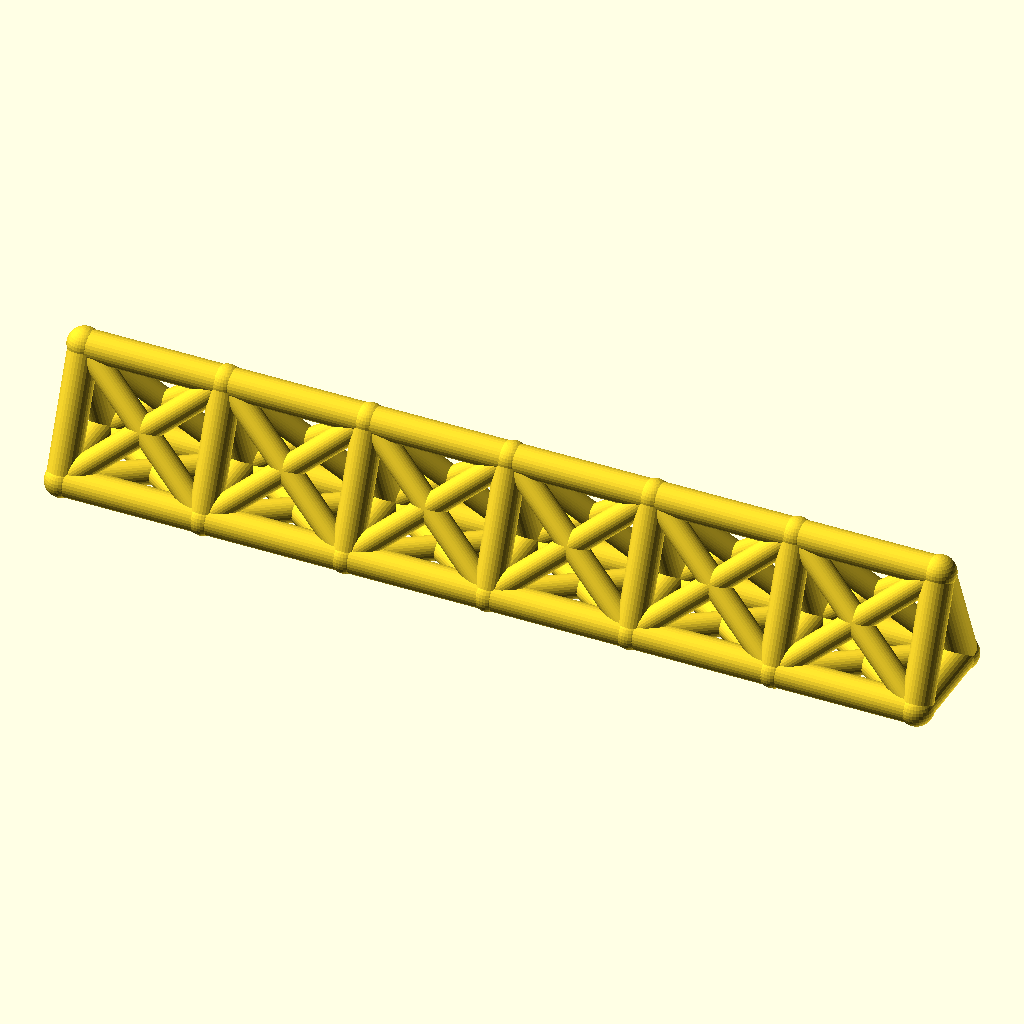
Cell 1: the model at its default parameters.
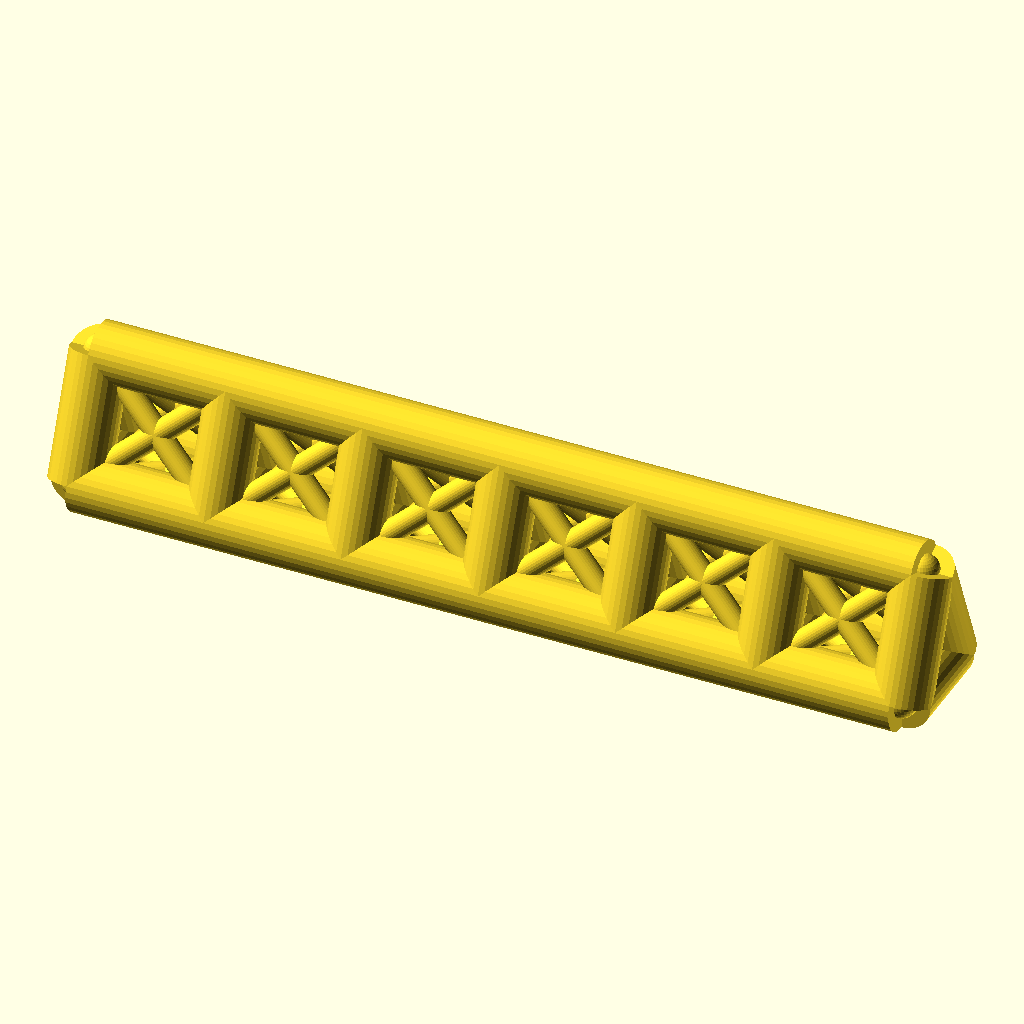
Cell 2: the same model with chord_r = 8.
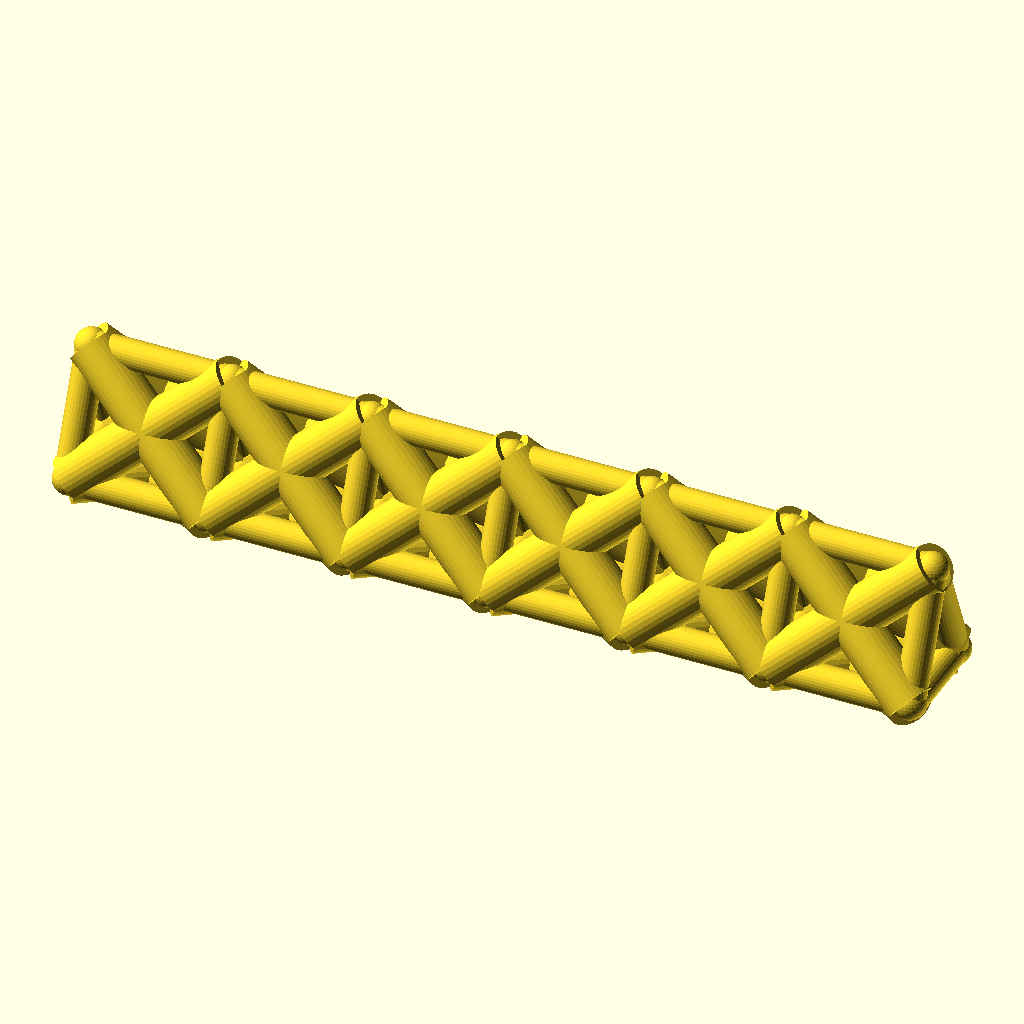
Cell 3 — web_r set to 6.4, the other parameters unchanged.
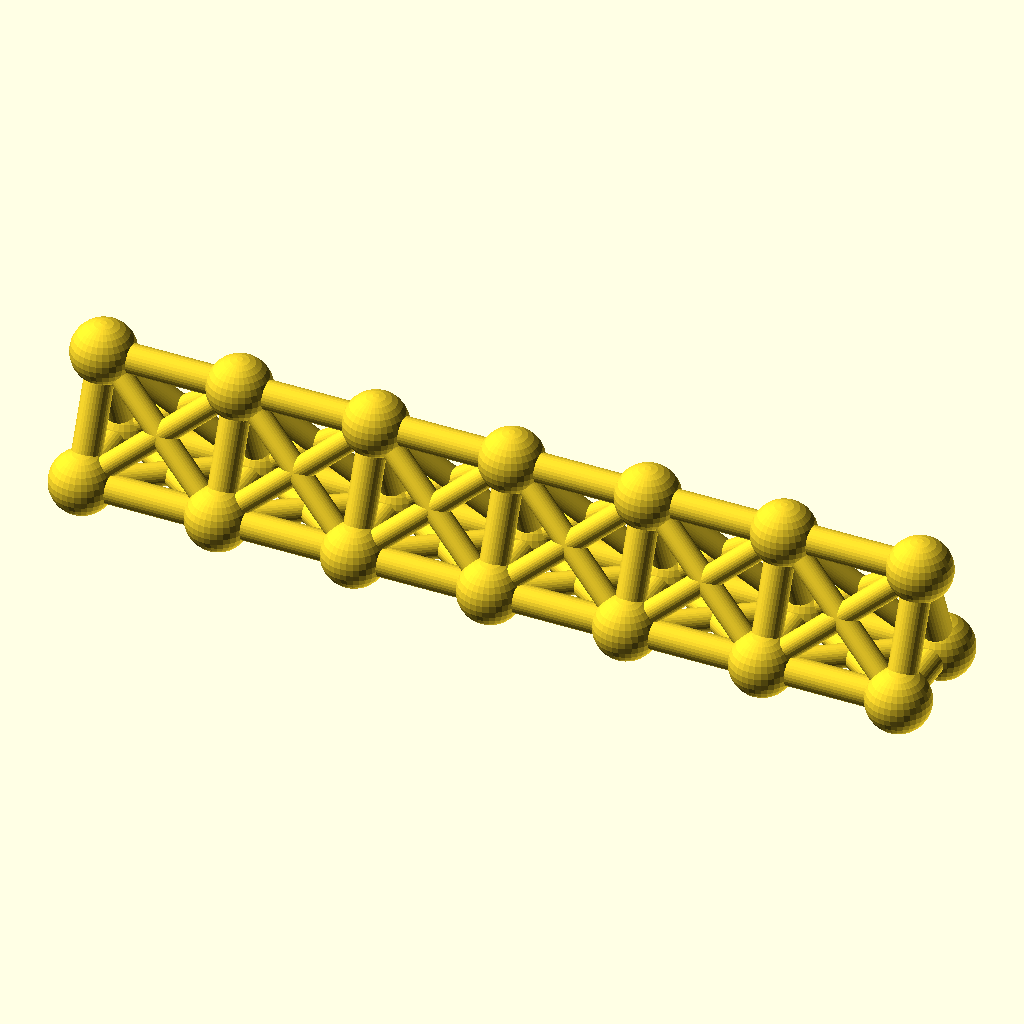
Cell 4 — joint_r set to 8.8, the other parameters unchanged.
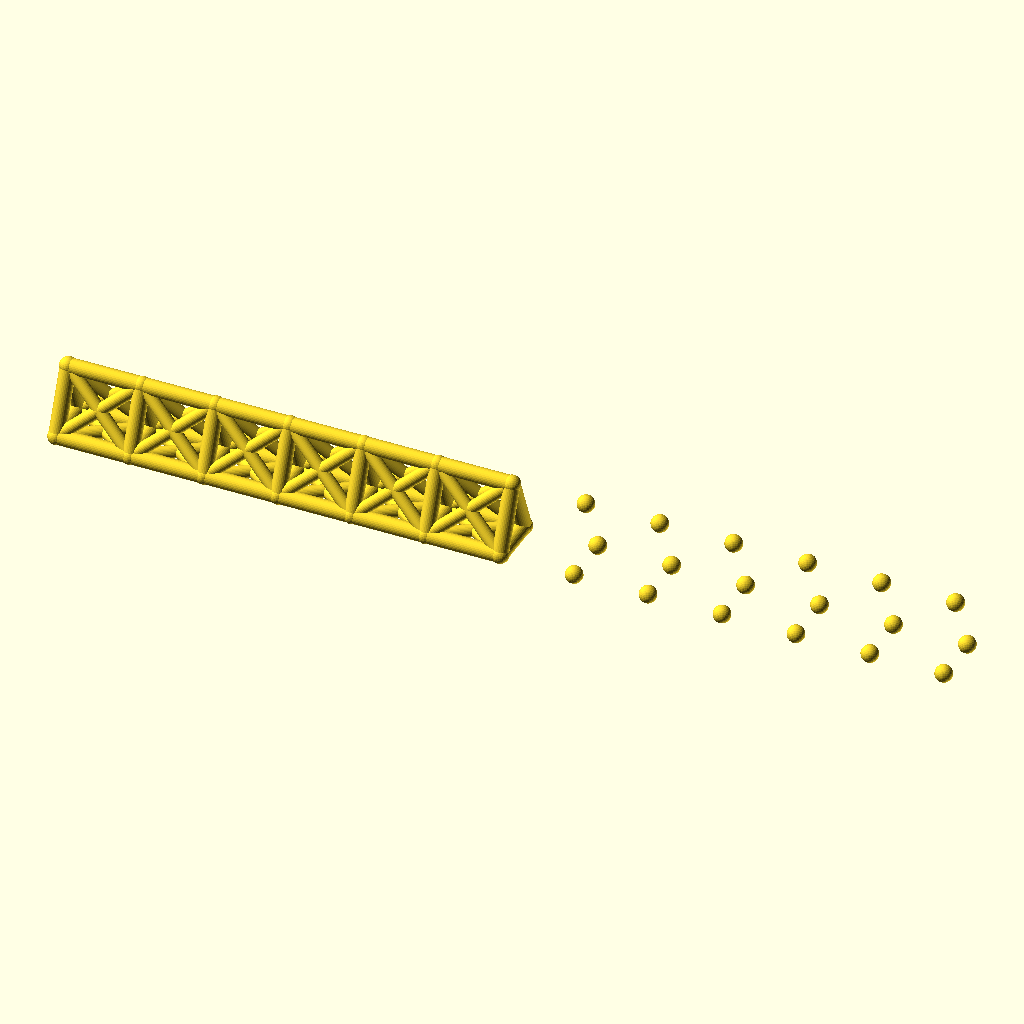
Cell 5: bays = 12 (everything else at default).
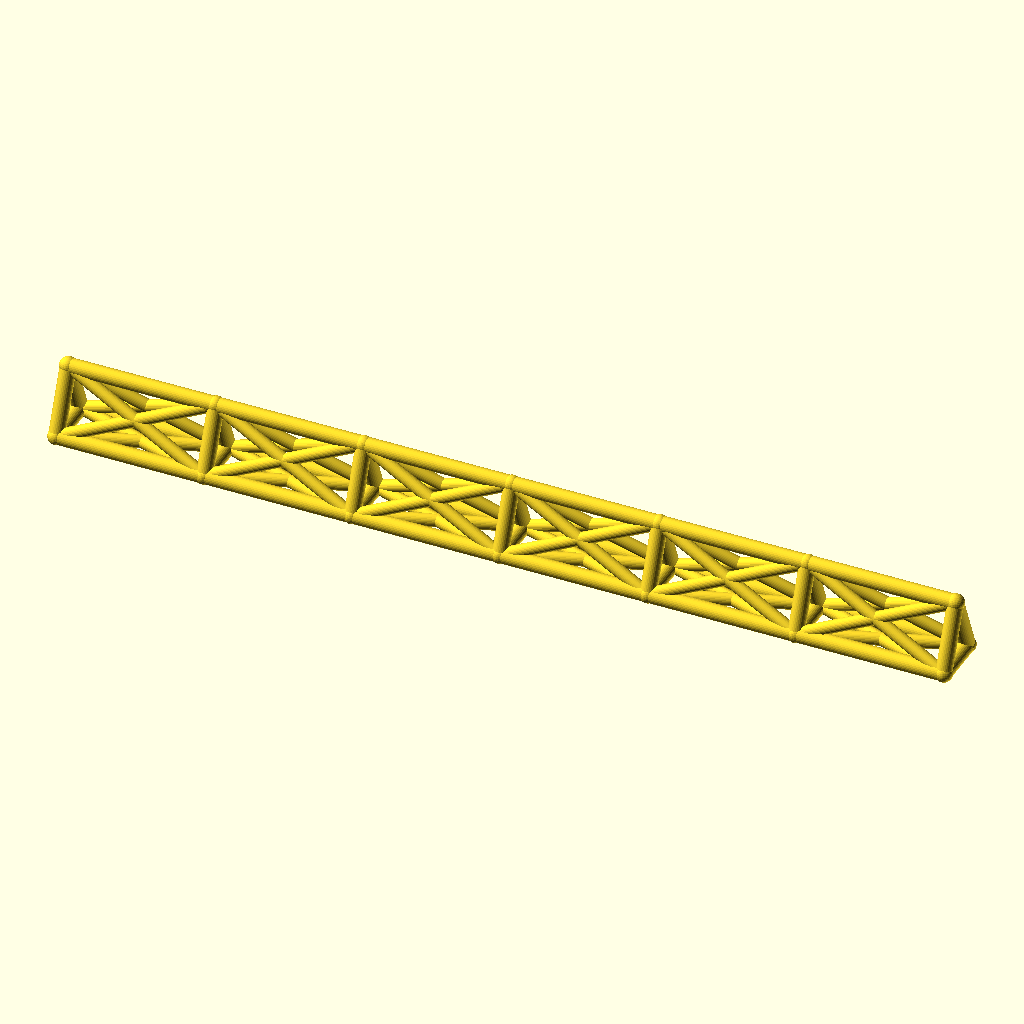
Cell 6 — bay_p set to 76, the other parameters unchanged.
The same orthographic view direction (rotation 55°, 0°, 25°; colour scheme Cornfield) for every cell, with the view re-fitted per cell, so scale and position can differ between cells.
The OpenSCAD source (optional_data/data/wire2/spaceframes/scene_0068.scad):
$fn = 32;

// ----------------------------------------------------------------------
// Space frame
// ----------------------------------------------------------------------

// --- parameters (mm) ---
chord_r = 4;              // chord / longeron radius
web_r = 3.2;              // diagonal and strut radius
joint_r = 4.4;            // joint ball radius
bays = 6;                 // number of bays along X
bay_p = 38;               // bay length, X
girder_w = 26;            // triangle base width, Y
girder_h = 32;            // triangle height, Z

bbox_x = bays * bay_p + 2 * joint_r;  // overall X, joints included
bbox_y = girder_w + 2 * joint_r;  // overall Y, joints included
bbox_z = girder_h + 2 * joint_r;  // overall Z, joints included
chord_d = 2 * chord_r;  // chord stock diameter
web_d = 2 * web_r;  // web stock diameter
joint_d = 2 * joint_r;  // joint ball diameter
span_x = bays * bay_p;  // overall girder length
nodes = [for (i = [0 : bays], k = [0 : 2]) [i * bay_p, k == 1 ? girder_w : k == 2 ? girder_w / 2 : 0, k == 2 ? girder_h : 0]];

module member(a, b, r) {
  /* round stock from joint a to joint b, ends buried in the joint balls */
  d = b - a;
  length = norm(d);
  translate(a) rotate([0, acos(d[2] / length), atan2(d[1], d[0])])
    cylinder(h = length, r = r);
}

module joint(p, r) {
  /* ball at the joint centre, fatter than every member meeting there */
  translate(p) sphere(r = r);
}

/* members - each call is one graph edge */
member(nodes[0], nodes[3], chord_r);
member(nodes[3], nodes[6], chord_r);
member(nodes[6], nodes[9], chord_r);
member(nodes[9], nodes[12], chord_r);
member(nodes[12], nodes[15], chord_r);
member(nodes[15], nodes[18], chord_r);
member(nodes[1], nodes[4], chord_r);
member(nodes[4], nodes[7], chord_r);
member(nodes[7], nodes[10], chord_r);
member(nodes[10], nodes[13], chord_r);
member(nodes[13], nodes[16], chord_r);
member(nodes[16], nodes[19], chord_r);
member(nodes[2], nodes[5], chord_r);
member(nodes[5], nodes[8], chord_r);
member(nodes[8], nodes[11], chord_r);
member(nodes[11], nodes[14], chord_r);
member(nodes[14], nodes[17], chord_r);
member(nodes[17], nodes[20], chord_r);
member(nodes[0], nodes[1], chord_r);
member(nodes[1], nodes[2], chord_r);
member(nodes[0], nodes[2], chord_r);
member(nodes[3], nodes[4], chord_r);
member(nodes[4], nodes[5], chord_r);
member(nodes[3], nodes[5], chord_r);
member(nodes[6], nodes[7], chord_r);
member(nodes[7], nodes[8], chord_r);
member(nodes[6], nodes[8], chord_r);
member(nodes[9], nodes[10], chord_r);
member(nodes[10], nodes[11], chord_r);
member(nodes[9], nodes[11], chord_r);
member(nodes[12], nodes[13], chord_r);
member(nodes[13], nodes[14], chord_r);
member(nodes[12], nodes[14], chord_r);
member(nodes[15], nodes[16], chord_r);
member(nodes[16], nodes[17], chord_r);
member(nodes[15], nodes[17], chord_r);
member(nodes[18], nodes[19], chord_r);
member(nodes[19], nodes[20], chord_r);
member(nodes[18], nodes[20], chord_r);
member(nodes[0], nodes[4], web_r);
member(nodes[1], nodes[3], web_r);
member(nodes[1], nodes[5], web_r);
member(nodes[2], nodes[4], web_r);
member(nodes[0], nodes[5], web_r);
member(nodes[2], nodes[3], web_r);
member(nodes[3], nodes[7], web_r);
member(nodes[4], nodes[6], web_r);
member(nodes[4], nodes[8], web_r);
member(nodes[5], nodes[7], web_r);
member(nodes[3], nodes[8], web_r);
member(nodes[5], nodes[6], web_r);
member(nodes[6], nodes[10], web_r);
member(nodes[7], nodes[9], web_r);
member(nodes[7], nodes[11], web_r);
member(nodes[8], nodes[10], web_r);
member(nodes[6], nodes[11], web_r);
member(nodes[8], nodes[9], web_r);
member(nodes[9], nodes[13], web_r);
member(nodes[10], nodes[12], web_r);
member(nodes[10], nodes[14], web_r);
member(nodes[11], nodes[13], web_r);
member(nodes[9], nodes[14], web_r);
member(nodes[11], nodes[12], web_r);
member(nodes[12], nodes[16], web_r);
member(nodes[13], nodes[15], web_r);
member(nodes[13], nodes[17], web_r);
member(nodes[14], nodes[16], web_r);
member(nodes[12], nodes[17], web_r);
member(nodes[14], nodes[15], web_r);
member(nodes[15], nodes[19], web_r);
member(nodes[16], nodes[18], web_r);
member(nodes[16], nodes[20], web_r);
member(nodes[17], nodes[19], web_r);
member(nodes[15], nodes[20], web_r);
member(nodes[17], nodes[18], web_r);

/* joint balls */
for (p = nodes) joint(p, joint_r);
Customizer parameters (derived from the source; name, type, default, range or options):
chord_r: number, default 4
web_r: number, default 3.2
joint_r: number, default 4.4
bays: number, default 6
bay_p: number, default 38
girder_w: number, default 26
girder_h: number, default 32
